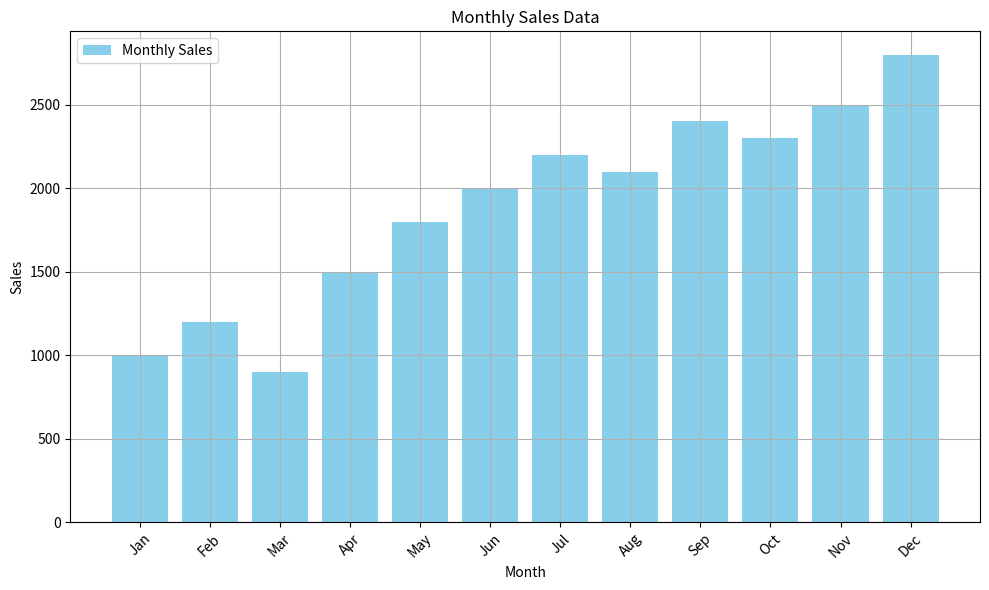

The matplotlib source for this figure:
import matplotlib.pyplot as plt

def create_bar_plot(months, sales):
    plt.figure(figsize=(10, 6))

    plt.bar(months, sales, color='skyblue', label='Monthly Sales')

    plt.title('Monthly Sales Data')
    plt.xlabel('Month')
    plt.ylabel('Sales')
    plt.legend()

    plt.grid(True) 

    plt.xticks(rotation=45)  
    plt.tight_layout()  

    plt.show()


months = ['Jan', 'Feb', 'Mar', 'Apr', 'May', 'Jun', 'Jul', 'Aug', 'Sep', 'Oct', 'Nov', 'Dec']
sales = [1000, 1200, 900, 1500, 1800, 2000, 2200, 2100, 2400, 2300, 2500, 2800]

create_bar_plot(months, sales)
